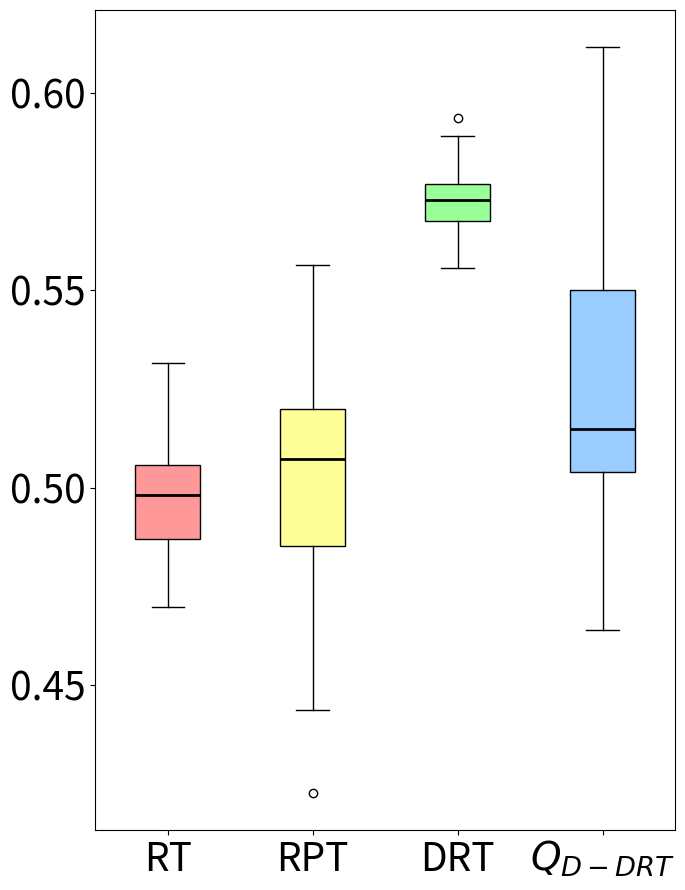

Python code for this plot:
import matplotlib.pyplot as plt
import statistics

# 数据部分
data1 = [0.4814481707317073, 0.47966496865203756, 0.516183774834437, 0.49965568862275445, 0.48279807692307686, 0.5312194625407166, 0.48976362179487176, 0.5024695121951219, 0.5038717532467533, 0.4780676229508196, 0.4982313829787234, 0.49500599041533544, 0.49712970219435737, 0.4864666905444126, 0.519625822368421, 0.4956289808917197, 0.5150870743034056, 0.47817338709677415, 0.49231121700879765, 0.5001577476038338, 0.48814786585365855, 0.4941272189349112, 0.498103813559322, 0.4949733231707317, 0.4739301470588235, 0.4801673728813559, 0.5134739263803682, 0.5019020061728395, 0.4875436930091185, 0.4764816978193146, 0.5276386778115502, 0.4799939710610932, 0.4853966346153846, 0.5073573151125402, 0.5007379283489096, 0.5142761075949367, 0.5054944029850746, 0.5278088662790698, 0.48467499999999997, 0.5024301242236024, 0.49497140522875815, 0.48286309523809523, 0.5112220670391061, 0.5068117088607594, 0.472687125748503, 0.525921052631579, 0.5038020833333333, 0.5168562874251497, 0.49937087458745877, 0.47282720588235294, 0.49339312688821746, 0.47930855481727574, 0.5014003164556963, 0.49547142857142856, 0.5104089506172839, 0.4959981884057971, 0.500580223880597, 0.5171344339622642, 
0.48107085987261144, 0.5316635196374623, 0.513849921630094, 0.49486321548821544, 0.49731048387096777, 0.48712009803921563, 0.4996478013029316, 0.4811601681957186, 0.4974723451327433, 0.5030345911949685, 0.5068201013513514, 0.4821594551282051, 0.5006568471337579, 0.5015337423312883, 0.4696458333333333, 0.5032612179487179, 0.5250877192982456, 0.5022287735849057, 0.502766167192429, 0.5147629310344827, 0.49355574324324325, 0.49133207070707074] # 第一段数据
data2 = [0.5146641791044776, 0.4764703237410072, 0.4961860236220472, 0.5199295774647887, 0.5424563953488372, 0.5184330985915493, 0.4847916666666666, 0.49313454198473283, 0.4825674460431655, 0.46875, 0.5193924825174825, 0.5425253378378379, 0.4804115853658536, 0.42260964912280696, 0.4799181034482759, 0.4891843220338983, 0.4789375, 0.4846607142857142, 0.515986328125, 0.48272977941176465, 0.5065576923076923, 0.476640037593985, 0.48924726277372266, 0.5079039115646259, 0.5241826923076923, 0.487383064516129, 0.5201194852941177, 0.5101288167938931, 0.5198641304347825, 0.4853219696969697, 0.525295, 0.5499017857142857, 0.5254021317829457, 0.5048982558139535, 0.5444303797468354, 0.5169052419354839, 0.522594696969697, 0.5076188016528925, 0.5029528985507247, 0.5104619565217391, 0.500066056910569, 0.48170405982905984, 0.525, 0.506968984962406, 0.4664617768595041, 0.5049253731343283, 0.4999094202898551, 0.49118371212121215, 0.541734022556391, 0.5565688775510204, 0.5275833333333333, 0.48768668831168827, 0.510531462585034, 0.5136607142857142, 0.5088505244755245, 0.4595055970149253, 0.48770047169811315, 0.4632657284768211, 0.44365, 0.5287451550387597, 0.5192757936507936, 0.45116346153846154, 0.5241560218978102, 0.5243562030075187, 0.46396098726114643, 0.46066694630872485, 0.5023403284671533, 0.5377403846153846, 0.5179675925925925, 0.5115234375000001, 0.5200138888888889, 0.4965742481203007, 0.45022685185185185, 0.5215178571428571, 0.507294776119403, 0.5141495901639345, 0.5164130434782609, 0.5010140728476821, 0.5201005244755245, 0.4957510504201681]  # 第二段数据
data3 = [0.5857314295677569, 0.5892890506351075, 0.5776327754429943, 0.5769346714329696, 0.5825589912510629, 0.58136951434947, 0.5809827052232313, 0.5641340403221824, 0.5748195902391152, 0.5891009524730455, 0.5707966121445174, 0.5733004314085395, 0.5613532435810042, 0.5750410745091596, 0.5727233429778708, 0.5821633698923607, 0.5702935548960184, 0.5660289452815226, 0.5722645850796595, 0.56520794334886, 0.5701678812923417, 0.5743930873148665, 0.5556962169035833, 0.570295973285519, 0.5585851087902022, 0.5753634189693398, 0.5759135139832896, 0.5784641784641784, 0.5714823518825805, 0.5629586053337381, 0.5760740137021735, 0.5742492422050725, 0.5938400746750356, 0.564934554927928, 0.5683801504319222, 0.5707031326914368, 0.5767541622633247, 0.5675997723315924, 0.5786732042578158, 0.5675801676054146, 0.5672259669229553, 0.5610252187234239, 0.5860689779703863, 0.5628408787393163, 0.5702484351995788, 0.5712333649723689, 0.5764932755268319, 0.5750726691374173, 0.5637234949619422, 0.5730139375511275]
data4 = [0.5645205479452, 0.512786791232387, 0.529240451388889, 0.5284571428571428, 0.5513725490196076, 0.5263656195462478, 0.5074185946872323, 0.5040719696969698, 0.5056927083333334, 0.5791292735042736, 0.5615488656195462, 0.567402329749104, 0.6116689008042896, 0.5072236614853195, 0.4984758203799655, 0.500769230769235, 0.5166141141141141, 0.5677213374287918, 0.5499920634920635, 0.6045668425681618, 0.5141187739463601, 0.5619818652849741, 0.5148330837765117, 0.5164775051124745, 0.503705612829324, 0.5059911792014856, 0.5114070227497528, 0.49881828316615, 0.5134598603839442, 0.5158511586452763, 0.495965447154472, 0.519421661409044, 0.5053954423592494, 0.4933652900688299, 0.5177072310405644, 0.52840395480226, 0.47049684542586756, 0.5008568075117371, 0.5190251141552512, 0.4865979853479854, 0.5469328743111515, 0.5148465533522191, 0.5081476449275363, 0.5066970121381886, 0.4950484764542936, 0.506840077071291, 0.5461045278326384, 0.505851598173516, 0.510170349907919, 0.5096990740740741, 0.49534855650803034, 0.4919535519125683, 0.5031003584229391, 0.5266932624113475, 0.47344607843137254, 0.5636454545454546, 0.546632183908046, 0.5022229791099001, 0.4639856230031949, 0.5675434782608696, 0.5536031175059952, 0.5681899641577062, 0.5786091549295774, 0.5626561538461539, 0.5694202412868633]  # 第四段数据

# 计算方差
variance1 = statistics.variance(data1)
variance2 = statistics.variance(data2)
variance3 = statistics.variance(data3)
variance4 = statistics.variance(data4)

# 打印方差值
print("Data1 Variance:", variance1)
print("Data2 Variance:", variance2)
print("Data3 Variance:", variance3)
print("Data4 Variance:", variance4)

mean1 = statistics.mean(data1)
mean2 = statistics.mean(data2)
mean3 = statistics.mean(data3)
mean4 = statistics.mean(data4)

# 打印平均值
print("Data1 Mean:", mean1)
print("Data2 Mean:", mean2)
print("Data3 Mean:", mean3)
print("Data4 Mean:", mean4)


# 创建箱线图，设置图形大小为6x9英寸
fig, ax = plt.subplots(figsize=(7,9))

# 绘制箱线图，设置patch_artist=True以允许填充箱体颜色
bp = ax.boxplot([data1, data2, data3, data4], patch_artist=True, medianprops=dict(color='black', linewidth=2))

# 自定义每个箱体的颜色
colors = ['#FF9999', '#FFFF99', '#99FF99', '#99CCFF']
for patch, color in zip(bp['boxes'], colors):
    patch.set_facecolor(color)

# 设置x轴和y轴的标签，增大字体大小
ax.set_xticklabels(['RT', 'RPT', 'DRT', '$Q_{D-DRT}$'], fontsize=28)
ax.tick_params(axis='y', labelsize=28)  # 增大y轴字体大小

# 设置y轴的具体刻度值
ax.set_yticks([0.45, 0.5, 0.55, 0.6])

plt.tight_layout()

# 关闭坐标轴的网格线
ax.grid(False)

plt.show()
